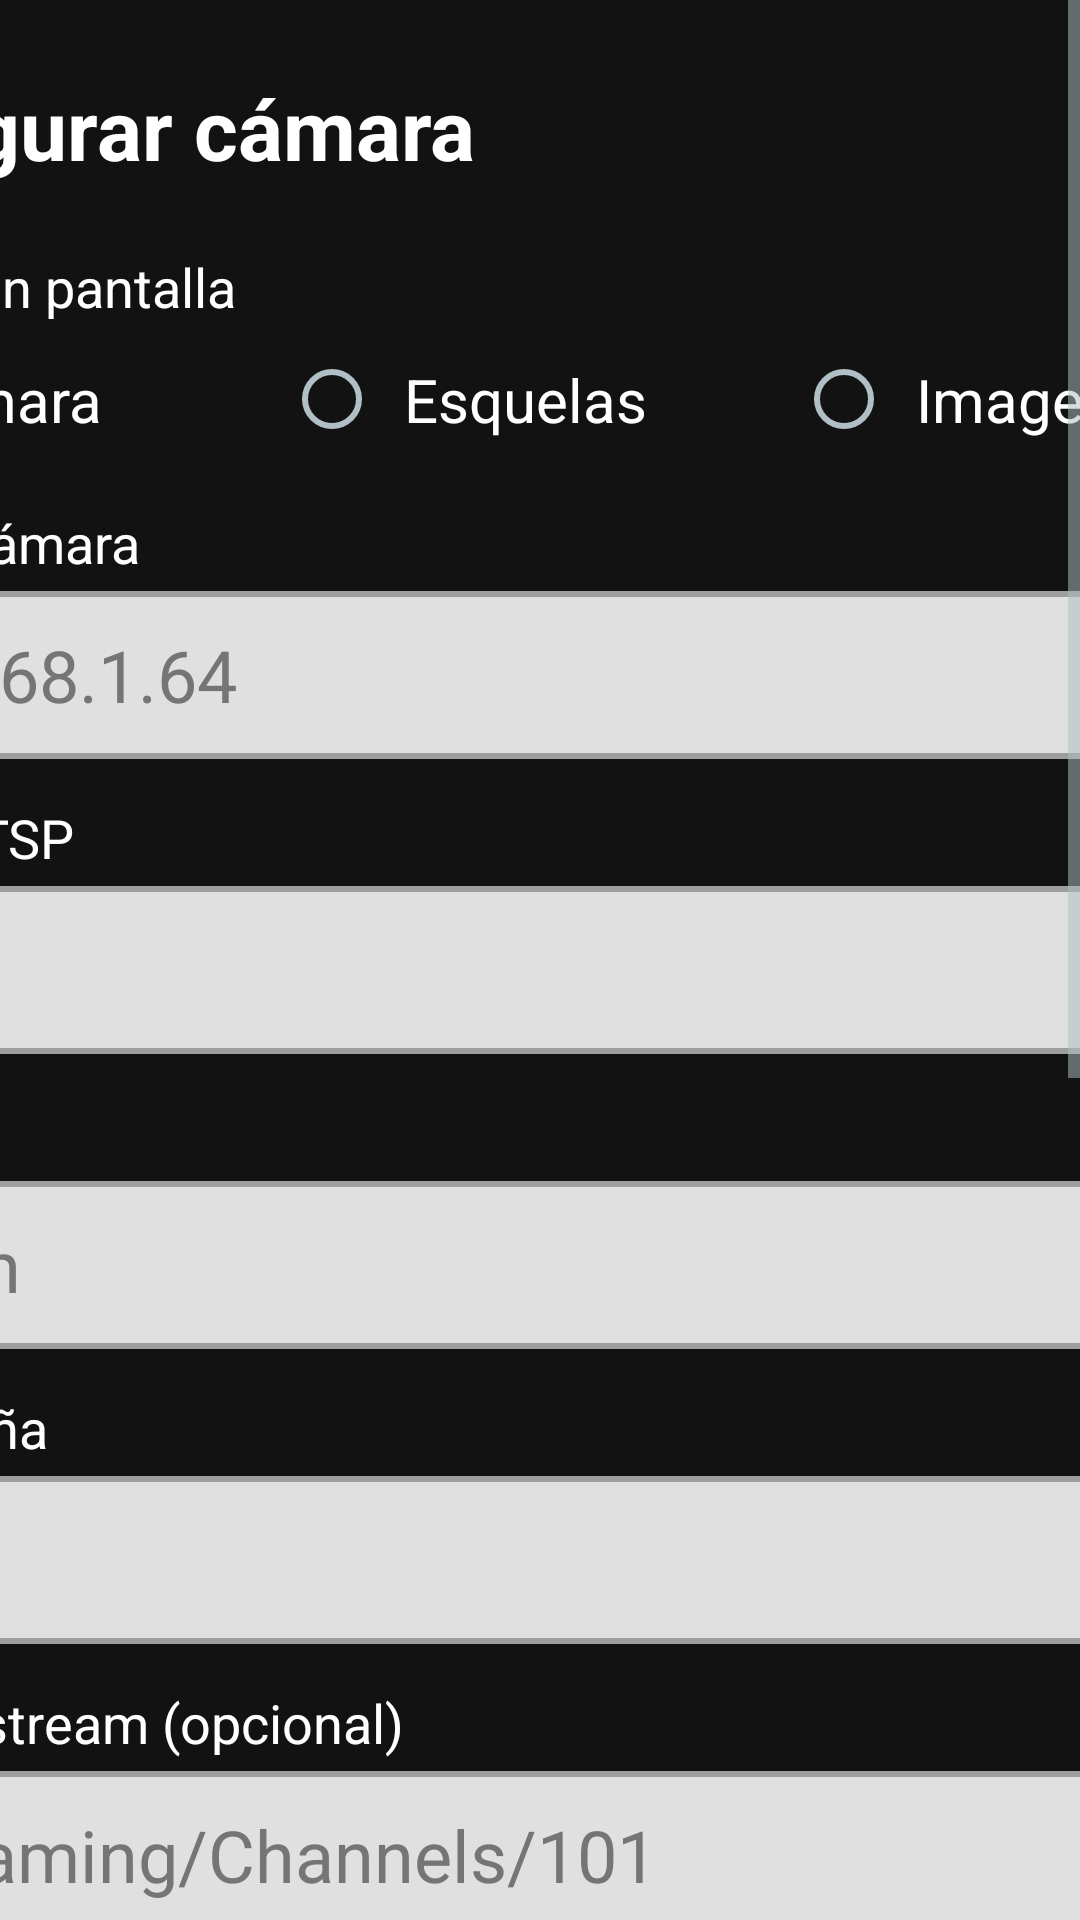

Android layout source for this screen:
<!-- AndroidManifest.xml: activity theme SettingsTheme -->
<!-- res/layout/activity_settings.xml -->
<?xml version="1.0" encoding="utf-8"?>
<ScrollView xmlns:android="http://schemas.android.com/apk/res/android"
    android:layout_width="match_parent"
    android:layout_height="match_parent"
    android:background="#121212"
    android:fillViewport="true">

    <LinearLayout
        android:layout_width="560dp"
        android:layout_height="wrap_content"
        android:layout_gravity="center_horizontal"
        android:orientation="vertical"
        android:padding="24dp">

        <TextView
            style="@style/Title"
            android:text="@string/settings_title" />

        <TextView style="@style/Label" android:text="@string/show" />
        <RadioGroup
            android:id="@+id/mode"
            android:layout_width="match_parent"
            android:layout_height="wrap_content"
            android:orientation="horizontal">

            <RadioButton
                android:id="@+id/mode_camara"
                style="@style/Check"
                android:layout_width="0dp"
                android:layout_weight="1"
                android:layout_marginTop="0dp"
                android:text="@string/mode_camara" />

            <RadioButton
                android:id="@+id/mode_esquela"
                style="@style/Check"
                android:layout_width="0dp"
                android:layout_weight="1"
                android:layout_marginTop="0dp"
                android:text="@string/mode_esquela" />

            <RadioButton
                android:id="@+id/mode_imagen"
                style="@style/Check"
                android:layout_width="0dp"
                android:layout_weight="1"
                android:layout_marginTop="0dp"
                android:text="@string/mode_imagen" />
        </RadioGroup>

        <TextView
            android:id="@+id/mode_help"
            android:layout_width="match_parent"
            android:layout_height="wrap_content"
            android:layout_marginTop="4dp"
            android:textColor="#FFB74D"
            android:textSize="22sp"
            android:textStyle="bold"
            android:visibility="gone" />

        <TextView style="@style/Label" android:text="@string/ip" />
        <EditText
            android:id="@+id/ip"
            style="@style/Field"
            android:hint="192.168.1.64"
            android:inputType="textUri" />

        <TextView style="@style/Label" android:text="@string/port" />
        <EditText
            android:id="@+id/port"
            style="@style/Field"
            android:hint="554"
            android:inputType="number" />

        <TextView style="@style/Label" android:text="@string/user" />
        <EditText
            android:id="@+id/user"
            style="@style/Field"
            android:hint="admin"
            android:inputType="text" />

        <TextView style="@style/Label" android:text="@string/pass" />
        <EditText
            android:id="@+id/pass"
            style="@style/Field"
            android:inputType="textPassword" />

        <TextView style="@style/Label" android:text="@string/path" />
        <EditText
            android:id="@+id/path"
            style="@style/Field"
            android:hint="/Streaming/Channels/101"
            android:inputType="textUri" />

        <TextView
            android:layout_width="match_parent"
            android:layout_height="wrap_content"
            android:text="@string/path_help"
            android:layout_marginTop="4dp"
            android:textColor="#BDBDBD"
            android:textSize="22sp"
            android:textStyle="bold" />

        <TextView style="@style/Label" android:text="@string/backup_text" />
        <EditText
            android:id="@+id/backup_text"
            style="@style/Field"
            android:hint="@string/backup_text_hint"
            android:inputType="textCapSentences"
            android:maxLength="500" />

        <CheckBox
            android:id="@+id/tcp"
            style="@style/Check"
            android:layout_marginTop="16dp"
            android:text="@string/tcp" />

        <CheckBox
            android:id="@+id/autostart"
            style="@style/Check"
            android:text="@string/autostart" />

        <LinearLayout
            android:id="@+id/autostart_permission"
            android:layout_width="match_parent"
            android:layout_height="wrap_content"
            android:orientation="vertical"
            android:visibility="gone">

            <TextView
                android:layout_width="match_parent"
                android:layout_height="wrap_content"
                android:text="@string/grant_autostart_help"
                android:textColor="#FFB74D"
                android:textSize="22sp"
            android:textStyle="bold" />

            <Button
                android:id="@+id/grant_autostart"
                style="@style/TvButton"
                android:text="@string/grant_autostart" />
        </LinearLayout>

        <Button
            android:id="@+id/save"
            style="@style/TvButton"
            android:text="@string/save" />

        <TextView
            android:id="@+id/preview"
            android:layout_width="match_parent"
            android:layout_height="wrap_content"
            android:layout_marginTop="12dp"
            android:textColor="#BDBDBD"
            android:textSize="22sp"
            android:textStyle="bold" />

        <TextView
            android:id="@+id/remote_url"
            android:layout_width="match_parent"
            android:layout_height="wrap_content"
            android:layout_marginTop="8dp"
            android:textColor="#29B6F6"
            android:textSize="22sp"
            android:textStyle="bold" />
    </LinearLayout>
</ScrollView>
<!-- resources referenced by this layout -->
<resources>
  <string name="autostart">Iniciar al encender</string>
  <string name="backup_text">Texto si no hay esquelas o imagen</string>
  <string name="backup_text_hint">Cámara no disponible</string>
  <string name="grant_autostart">Permitir el inicio automático</string>
  <string name="grant_autostart_help">Para abrirse sola al encender, Android pide el permiso «Mostrar sobre otras apps». Actívalo para RTSP Viewer en la pantalla que se abrirá.</string>
  <string name="ip">IP de la cámara</string>
  <string name="mode_camara">Cámara</string>
  <string name="mode_esquela">Esquelas</string>
  <string name="mode_imagen">Imagen</string>
  <string name="pass">Contraseña</string>
  <string name="path">Ruta del stream (opcional)</string>
  <string name="path_help">Hikvision: /Streaming/Channels/101 · Dahua/Imou: /cam/realmonitor?channel=1&amp;subtype=0 · TP-Link Tapo: /stream1 · Ezviz: /h264/ch1/main/av_stream</string>
  <string name="port">Puerto RTSP</string>
  <string name="save">Guardar</string>
  <string name="settings_title">Configurar cámara</string>
  <string name="show">Mostrar en pantalla</string>
  <string name="tcp">Usar TCP (más estable)</string>
  <string name="user">Usuario</string>
  <style name="Check">
          <item name="android:layout_width">match_parent</item>
          <item name="android:layout_height">wrap_content</item>
          <item name="android:layout_marginTop">8dp</item>
          <item name="android:padding">8dp</item>
          <item name="android:background">@drawable/focus_bg</item>
          <item name="android:textColor">#FFFFFF</item>
          <item name="android:textSize">20sp</item>
      </style>
  <style name="Label">
          <item name="android:layout_width">match_parent</item>
          <item name="android:layout_height">wrap_content</item>
          <item name="android:layout_marginTop">14dp</item>
          <item name="android:layout_marginBottom">4dp</item>
          <item name="android:textColor">#FFFFFF</item>
          <item name="android:textSize">18sp</item>
      </style>
  <style name="Title">
          <item name="android:layout_width">match_parent</item>
          <item name="android:layout_height">wrap_content</item>
          <item name="android:layout_marginBottom">8dp</item>
          <item name="android:textColor">#FFFFFF</item>
          <item name="android:textSize">28sp</item>
          <item name="android:textStyle">bold</item>
      </style>
  <style name="TvButton">
          <item name="android:layout_width">match_parent</item>
          <item name="android:layout_height">wrap_content</item>
          <item name="android:minHeight">56dp</item>
          <item name="android:layout_marginTop">16dp</item>
          <item name="android:background">@drawable/button_bg</item>
          <item name="android:textColor">#FFFFFF</item>
          <item name="android:textSize">22sp</item>
          <item name="android:textStyle">bold</item>
          <item name="android:stateListAnimator">@null</item>
      </style>
  <style name="SettingsTheme" parent="@android:style/Theme.Material.NoActionBar">
          <item name="android:windowBackground">@android:color/black</item>
          <item name="android:colorAccent">#29B6F6</item>
          <item name="android:colorControlActivated">#29B6F6</item>
          <item name="android:colorControlNormal">#B0BEC5</item>
      </style>
  <!-- drawable button_bg (drawable) -->
  <?xml version="1.0" encoding="utf-8"?>
  <selector xmlns:android="http://schemas.android.com/apk/res/android">
      <item android:state_focused="true">
          <shape android:shape="rectangle">
              <solid android:color="#0288D1" />
              <stroke android:width="4dp" android:color="#FFFFFF" />
              <corners android:radius="8dp" />
          </shape>
      </item>
      <item>
          <shape android:shape="rectangle">
              <solid android:color="#01579B" />
              <corners android:radius="8dp" />
          </shape>
      </item>
  </selector>
</resources>
